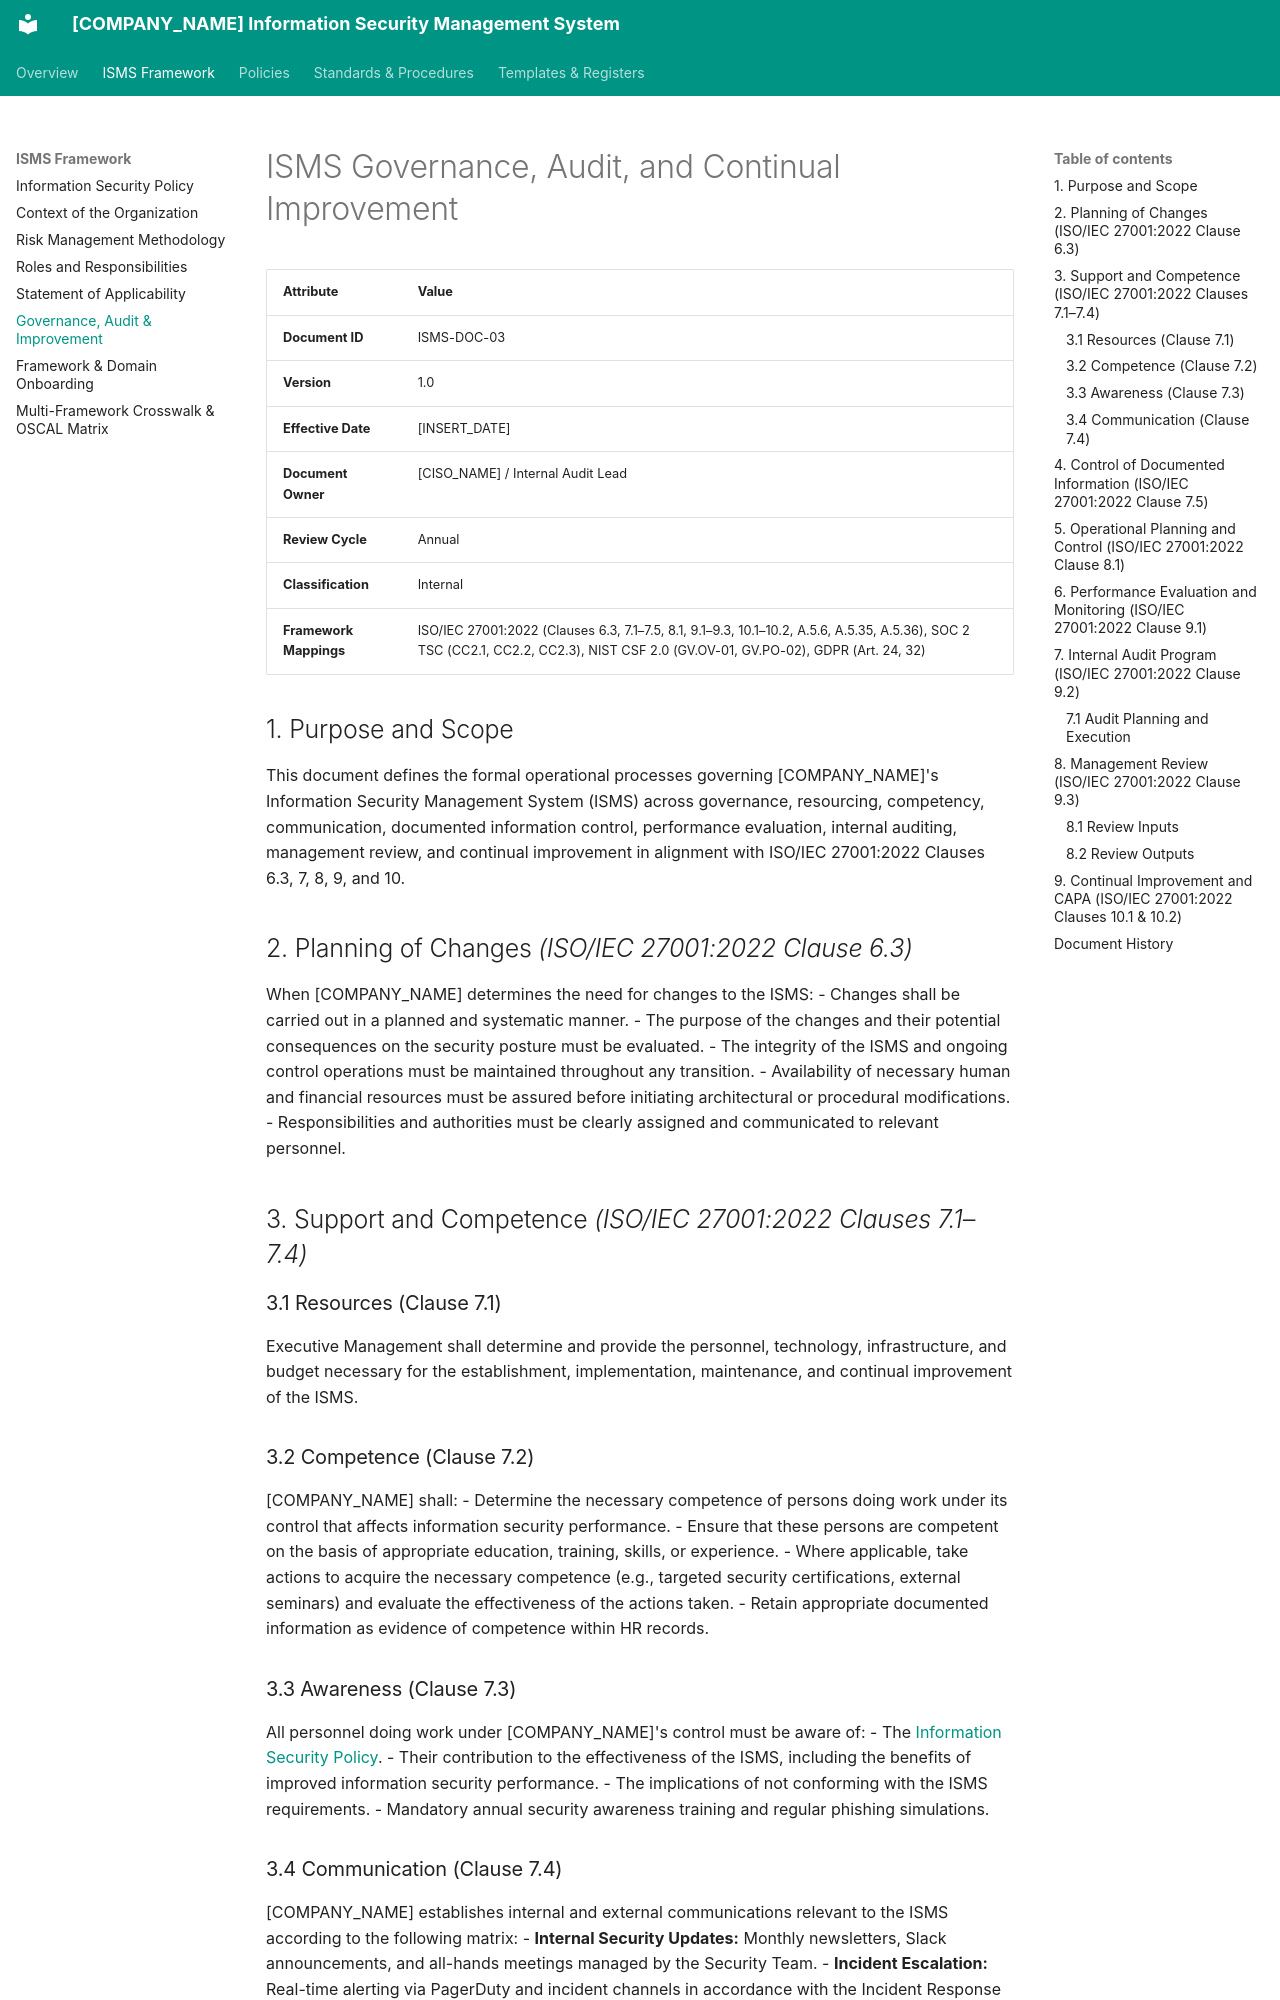

repository: craetive-australia/security-standards-template · page: 01_ISMS_Framework/06_ISMS_Governance_Audit_and_Improvement/index.html · generator: mkdocs

# ISMS Governance, Audit, and Continual Improvement

| Attribute | Value |
| :--- | :--- |
| **Document ID** | ISMS-DOC-03 |
| **Version** | 1.0 |
| **Effective Date** | [INSERT_DATE] |
| **Document Owner** | [CISO_NAME] / Internal Audit Lead |
| **Review Cycle** | Annual |
| **Classification** | Internal |
| **Framework Mappings** | ISO/IEC 27001:2022 (Clauses 6.3, 7.1–7.5, 8.1, 9.1–9.3, 10.1–10.2, A.5.6, A.5.35, A.5.36), SOC 2 TSC (CC2.1, CC2.2, CC2.3), NIST CSF 2.0 (GV.OV-01, GV.PO-02), GDPR (Art. 24, 32) |

## 1. Purpose and Scope
This document defines the formal operational processes governing [COMPANY_NAME]'s Information Security Management System (ISMS) across governance, resourcing, competency, communication, documented information control, performance evaluation, internal auditing, management review, and continual improvement in alignment with ISO/IEC 27001:2022 Clauses 6.3, 7, 8, 9, and 10.

## 2. Planning of Changes *(ISO/IEC 27001:2022 Clause 6.3)*
When [COMPANY_NAME] determines the need for changes to the ISMS:
- Changes shall be carried out in a planned and systematic manner.
- The purpose of the changes and their potential consequences on the security posture must be evaluated.
- The integrity of the ISMS and ongoing control operations must be maintained throughout any transition.
- Availability of necessary human and financial resources must be assured before initiating architectural or procedural modifications.
- Responsibilities and authorities must be clearly assigned and communicated to relevant personnel.

## 3. Support and Competence *(ISO/IEC 27001:2022 Clauses 7.1–7.4)*

### 3.1 Resources (Clause 7.1)
Executive Management shall determine and provide the personnel, technology, infrastructure, and budget necessary for the establishment, implementation, maintenance, and continual improvement of the ISMS.

### 3.2 Competence (Clause 7.2)
[COMPANY_NAME] shall:
- Determine the necessary competence of persons doing work under its control that affects information security performance.
- Ensure that these persons are competent on the basis of appropriate education, training, skills, or experience.
- Where applicable, take actions to acquire the necessary competence (e.g., targeted security certifications, external seminars) and evaluate the effectiveness of the actions taken.
- Retain appropriate documented information as evidence of competence within HR records.

### 3.3 Awareness (Clause 7.3)
All personnel doing work under [COMPANY_NAME]'s control must be aware of:
- The [Information Security Policy](01_Information_Security_Policy.md).
- Their contribution to the effectiveness of the ISMS, including the benefits of improved information security performance.
- The implications of not conforming with the ISMS requirements.
- Mandatory annual security awareness training and regular phishing simulations.

### 3.4 Communication (Clause 7.4)
[COMPANY_NAME] establishes internal and external communications relevant to the ISMS according to the following matrix:
- **Internal Security Updates:** Monthly newsletters, Slack announcements, and all-hands meetings managed by the Security Team.
- **Incident Escalation:** Real-time alerting via PagerDuty and incident channels in accordance with the Incident Response Plan.
- **External Communications:** Regulators, certification bodies, law enforcement, and clients communicated with exclusively via authorized spokespersons, Legal Counsel, and the [CISO_NAME].
